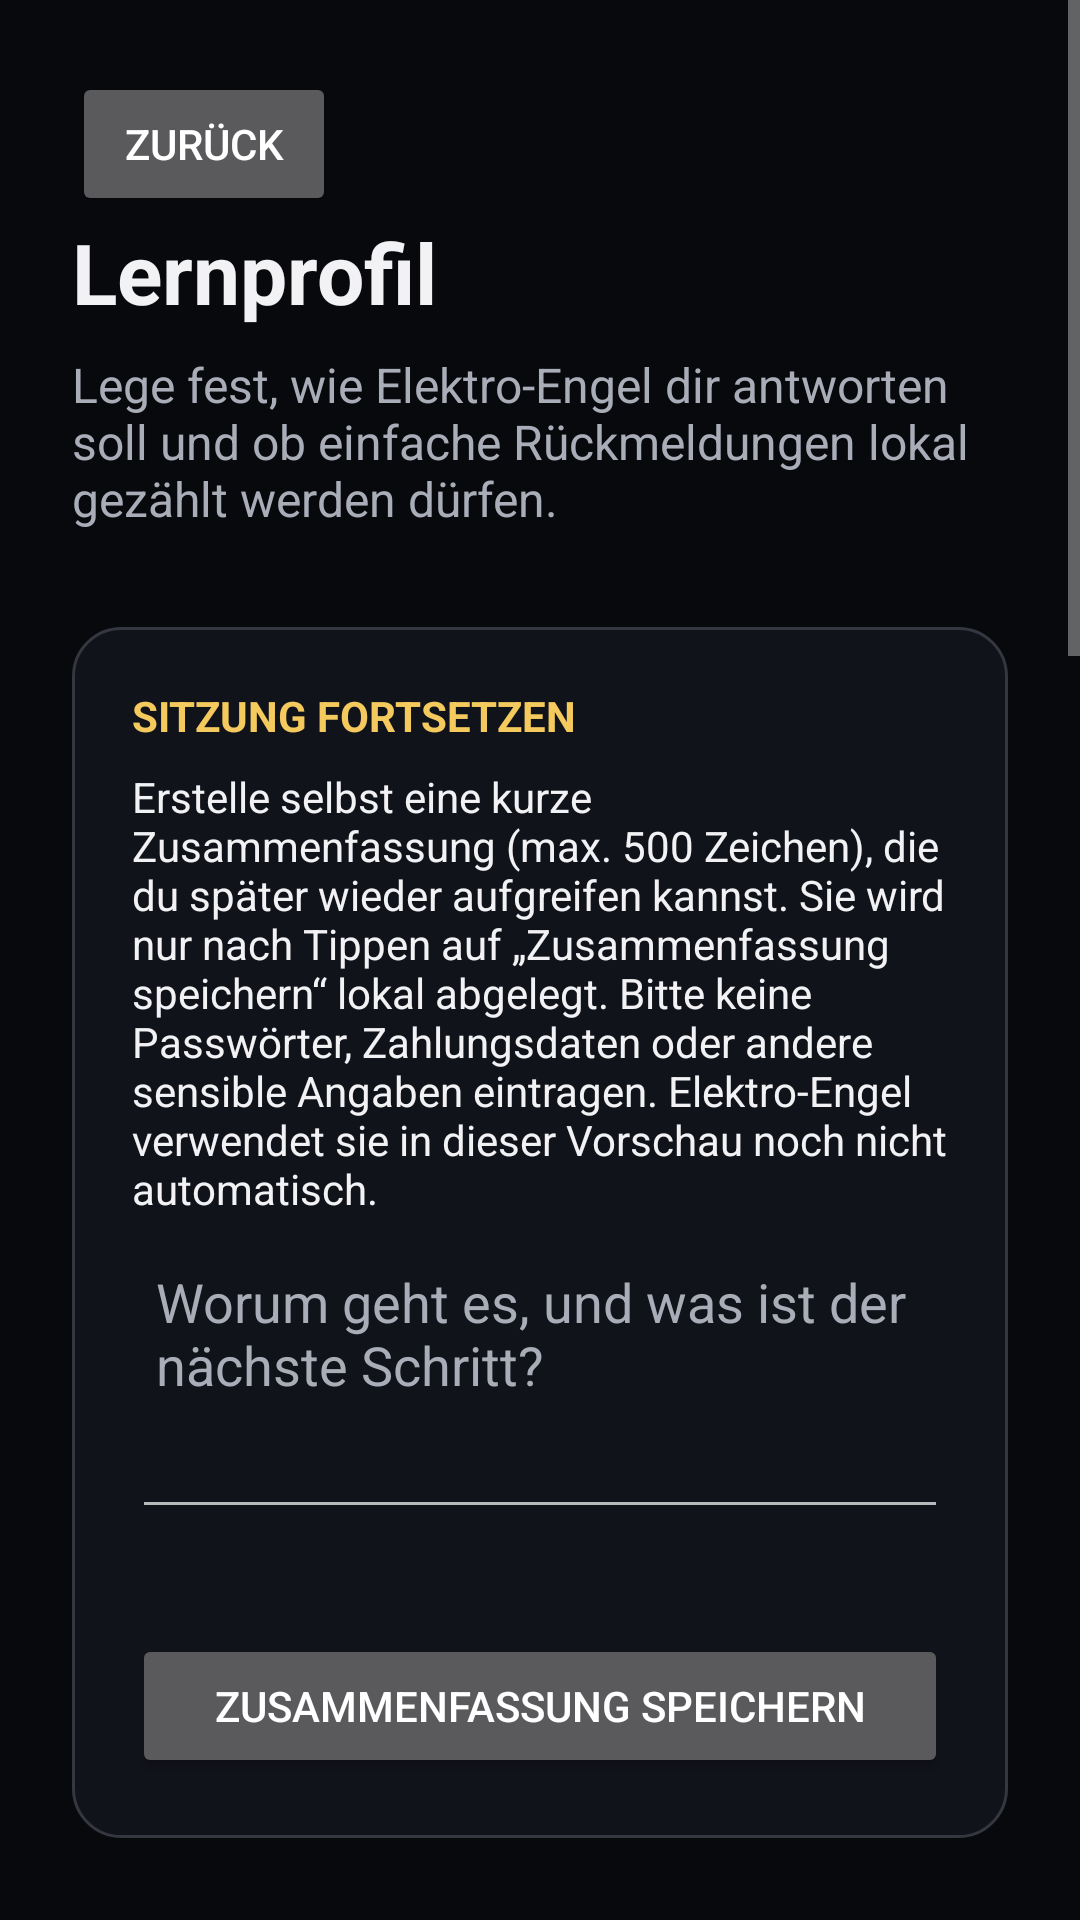

Write the Android layout XML for this screen, with the resource values it uses.
<!-- AndroidManifest.xml: application theme Theme.Niknolig -->
<!-- res/layout/activity_learning_profile.xml -->
<ScrollView xmlns:android="http://schemas.android.com/apk/res/android"
    android:layout_width="match_parent"
    android:layout_height="match_parent"
    android:background="@color/dark_background"
    android:fillViewport="true">

    <LinearLayout
        android:layout_width="match_parent"
        android:layout_height="wrap_content"
        android:orientation="vertical"
        android:padding="@dimen/screen_padding">

        <Button
            android:id="@+id/learning_profile_back_button"
            android:layout_width="wrap_content"
            android:layout_height="wrap_content"
            android:text="@string/navigation_back" />

        <TextView
            android:layout_width="match_parent"
            android:layout_height="wrap_content"
            android:accessibilityHeading="true"
            android:text="@string/learning_profile_title"
            android:textColor="@color/text_primary"
            android:textSize="28sp"
            android:textStyle="bold" />

        <TextView
            android:layout_width="match_parent"
            android:layout_height="wrap_content"
            android:layout_marginTop="@dimen/space_small"
            android:text="@string/learning_profile_description"
            android:textColor="@color/text_secondary"
            android:textSize="16sp" />

        <LinearLayout
            android:layout_width="match_parent"
            android:layout_height="wrap_content"
            android:layout_marginTop="@dimen/space_large"
            android:background="@drawable/card_surface"
            android:orientation="vertical"
            android:padding="@dimen/card_padding">

            <TextView
                android:layout_width="match_parent"
                android:layout_height="wrap_content"
                android:accessibilityHeading="true"
                android:text="@string/session_summary_heading"
                android:textColor="@color/gold"
                android:textSize="14sp"
                android:textStyle="bold" />

            <TextView
                android:layout_width="match_parent"
                android:layout_height="wrap_content"
                android:layout_marginTop="@dimen/space_small"
                android:text="@string/session_summary_description"
                android:textColor="@color/text_primary"
                android:textSize="14sp" />

            <EditText
                android:id="@+id/session_summary_input"
                android:layout_width="match_parent"
                android:layout_height="wrap_content"
                android:layout_marginTop="@dimen/space_small"
                android:gravity="top|start"
                android:hint="@string/session_summary_hint"
                android:inputType="textCapSentences|textMultiLine"
                android:maxLength="500"
                android:minHeight="96dp"
                android:padding="@dimen/space_small"
                android:textColor="@color/text_primary"
                android:textColorHint="@color/text_secondary" />

            <TextView
                android:id="@+id/session_summary_status"
                android:layout_width="match_parent"
                android:layout_height="wrap_content"
                android:layout_marginTop="@dimen/space_small"
                android:accessibilityLiveRegion="polite"
                android:textColor="@color/text_secondary"
                android:textSize="14sp" />

            <Button
                android:id="@+id/save_session_summary_button"
                android:layout_width="match_parent"
                android:layout_height="wrap_content"
                android:layout_marginTop="@dimen/space_small"
                android:text="@string/session_summary_save_button" />
        </LinearLayout>

        <LinearLayout
            android:layout_width="match_parent"
            android:layout_height="wrap_content"
            android:layout_marginTop="@dimen/space_large"
            android:background="@drawable/card_surface"
            android:orientation="vertical"
            android:padding="@dimen/card_padding">

            <TextView
                android:layout_width="match_parent"
                android:layout_height="wrap_content"
                android:accessibilityHeading="true"
                android:text="@string/assistant_principle_heading"
                android:textColor="@color/gold"
                android:textSize="14sp"
                android:textStyle="bold" />

            <TextView
                android:layout_width="match_parent"
                android:layout_height="wrap_content"
                android:layout_marginTop="@dimen/space_small"
                android:text="@string/assistant_principle_description"
                android:textColor="@color/text_primary"
                android:textSize="14sp" />
        </LinearLayout>

        <LinearLayout
            android:layout_width="match_parent"
            android:layout_height="wrap_content"
            android:layout_marginTop="@dimen/space_large"
            android:background="@drawable/card_surface"
            android:orientation="vertical"
            android:padding="@dimen/card_padding">

            <TextView
                android:layout_width="match_parent"
                android:layout_height="wrap_content"
                android:accessibilityHeading="true"
                android:text="@string/learning_privacy_heading"
                android:textColor="@color/gold"
                android:textSize="14sp"
                android:textStyle="bold" />

            <TextView
                android:layout_width="match_parent"
                android:layout_height="wrap_content"
                android:layout_marginTop="@dimen/space_small"
                android:text="@string/learning_privacy_description"
                android:textColor="@color/text_primary"
                android:textSize="14sp" />

            <Switch
                android:id="@+id/learning_enabled_switch"
                android:layout_width="match_parent"
                android:layout_height="wrap_content"
                android:layout_marginTop="@dimen/space_medium"
                android:text="@string/learning_opt_in" />
        </LinearLayout>

        <LinearLayout
            android:layout_width="match_parent"
            android:layout_height="wrap_content"
            android:layout_marginTop="@dimen/space_large"
            android:background="@drawable/card_surface"
            android:orientation="vertical"
            android:padding="@dimen/card_padding">

            <TextView
                android:layout_width="match_parent"
                android:layout_height="wrap_content"
                android:accessibilityHeading="true"
                android:text="@string/response_style_heading"
                android:textColor="@color/gold"
                android:textSize="14sp"
                android:textStyle="bold" />

            <RadioGroup
                android:id="@+id/response_style_group"
                android:layout_width="match_parent"
                android:layout_height="wrap_content"
                android:orientation="vertical">

                <RadioButton
                    android:id="@+id/response_style_concise"
                    android:layout_width="match_parent"
                    android:layout_height="wrap_content"
                    android:text="@string/response_style_concise" />

                <RadioButton
                    android:id="@+id/response_style_step_by_step"
                    android:layout_width="match_parent"
                    android:layout_height="wrap_content"
                    android:text="@string/response_style_step_by_step" />

                <RadioButton
                    android:id="@+id/response_style_detailed"
                    android:layout_width="match_parent"
                    android:layout_height="wrap_content"
                    android:text="@string/response_style_detailed" />
            </RadioGroup>

            <TextView
                android:id="@+id/response_style_preview"
                android:layout_width="match_parent"
                android:layout_height="wrap_content"
                android:layout_marginTop="@dimen/space_small"
                android:textColor="@color/text_secondary"
                android:textSize="14sp" />
        </LinearLayout>

        <LinearLayout
            android:layout_width="match_parent"
            android:layout_height="wrap_content"
            android:layout_marginTop="@dimen/space_large"
            android:background="@drawable/card_surface"
            android:orientation="vertical"
            android:padding="@dimen/card_padding">

            <TextView
                android:layout_width="match_parent"
                android:layout_height="wrap_content"
                android:accessibilityHeading="true"
                android:text="@string/learning_feedback_heading"
                android:textColor="@color/gold"
                android:textSize="14sp"
                android:textStyle="bold" />

            <TextView
                android:layout_width="match_parent"
                android:layout_height="wrap_content"
                android:layout_marginTop="@dimen/space_small"
                android:text="@string/learning_feedback_description"
                android:textColor="@color/text_primary"
                android:textSize="14sp" />

            <TextView
                android:id="@+id/learning_feedback_summary"
                android:layout_width="match_parent"
                android:layout_height="wrap_content"
                android:layout_marginTop="@dimen/space_small"
                android:textColor="@color/text_secondary"
                android:textSize="14sp" />

            <Button
                android:id="@+id/feedback_helpful_button"
                android:layout_width="match_parent"
                android:layout_height="wrap_content"
                android:layout_marginTop="@dimen/space_medium"
                android:text="@string/feedback_helpful_button" />

            <Button
                android:id="@+id/feedback_unclear_button"
                android:layout_width="match_parent"
                android:layout_height="wrap_content"
                android:layout_marginTop="@dimen/space_small"
                android:text="@string/feedback_unclear_button" />

            <Button
                android:id="@+id/feedback_correction_button"
                android:layout_width="match_parent"
                android:layout_height="wrap_content"
                android:layout_marginTop="@dimen/space_small"
                android:text="@string/feedback_correction_button" />
        </LinearLayout>

        <Button
            android:id="@+id/clear_learning_data_button"
            android:layout_width="match_parent"
            android:layout_height="wrap_content"
            android:layout_marginTop="@dimen/space_large"
            android:text="@string/learning_clear_data_button" />
    </LinearLayout>
</ScrollView>
<!-- resources referenced by this layout -->
<resources>
  <color name="dark_background">#08090D</color>
  <color name="gold">#F4C95D</color>
  <color name="text_primary">#F2F2F5</color>
  <color name="text_secondary">#A9ADB8</color>
  <dimen name="card_padding">20dp</dimen>
  <dimen name="screen_padding">24dp</dimen>
  <dimen name="space_large">32dp</dimen>
  <dimen name="space_medium">16dp</dimen>
  <dimen name="space_small">8dp</dimen>
  <!-- drawable card_surface (drawable) -->
  <shape xmlns:android="http://schemas.android.com/apk/res/android">
      <solid android:color="@color/dark_surface" />
      <corners android:radius="16dp" />
      <stroke
          android:width="1dp"
          android:color="@color/surface_outline" />
  </shape>
  <string name="assistant_principle_description">Menschen fühlen – Technik soll unterstützen, nicht über Menschen bestimmen. Elektro-Engel antwortet standardmäßig kurz, fragt bei Unsicherheit nach und bleibt bei wichtigen Themen vorsichtig. Rückmeldungen ändern Antworten nicht automatisch.</string>
  <string name="assistant_principle_heading">MENSCHEN ZUERST</string>
  <string name="feedback_correction_button">Beispiel: Korrektur nötig</string>
  <string name="feedback_helpful_button">Beispiel: hilfreich</string>
  <string name="feedback_unclear_button">Beispiel: unklar</string>
  <string name="learning_clear_data_button">Lernprofil, Zusammenfassung und Zähler löschen</string>
  <string name="learning_feedback_description">Teste die Rückmeldung an einer Beispielantwort. Gespeichert wird nur die jeweilige Gesamtzahl, und nur wenn du oben zugestimmt hast. Eine Korrektur wird nicht als Text gespeichert.</string>
  <string name="learning_feedback_heading">FREIWILLIGE RÜCKMELDUNG</string>
  <string name="learning_opt_in">Lokale Rückmeldungen freiwillig zählen</string>
  <string name="learning_privacy_description">Diese Vorschau speichert deine gewählte Erklärungsart und – nur nach deiner Zustimmung – Gesamtzahlen für Feedback. Eine Sitzungskurzfassung speichert nur, was du bewusst eingibst. Es werden keine Gesprächsverläufe, Zeitpunkte oder Gerätekennungen gespeichert oder übertragen. Alles bleibt bis zum Löschen oder zur Deinstallation auf diesem Gerät. Die Zähler trainieren kein Modell und verändern keine Antworten.</string>
  <string name="learning_privacy_heading">DEINE DATEN BLEIBEN LOKAL</string>
  <string name="learning_profile_description">Lege fest, wie Elektro-Engel dir antworten soll und ob einfache Rückmeldungen lokal gezählt werden dürfen.</string>
  <string name="learning_profile_title">Lernprofil</string>
  <string name="navigation_back">Zurück</string>
  <string name="response_style_concise">Kurz und knapp</string>
  <string name="response_style_detailed">Mit mehr Hintergrund</string>
  <string name="response_style_heading">BEVORZUGTE ERKLÄRUNG</string>
  <string name="response_style_step_by_step">Schritt für Schritt</string>
  <string name="session_summary_description">Erstelle selbst eine kurze Zusammenfassung (max. 500 Zeichen), die du später wieder aufgreifen kannst. Sie wird nur nach Tippen auf „Zusammenfassung speichern“ lokal abgelegt. Bitte keine Passwörter, Zahlungsdaten oder andere sensible Angaben eintragen. Elektro-Engel verwendet sie in dieser Vorschau noch nicht automatisch.</string>
  <string name="session_summary_heading">SITZUNG FORTSETZEN</string>
  <string name="session_summary_hint">Worum geht es, und was ist der nächste Schritt?</string>
  <string name="session_summary_save_button">Zusammenfassung speichern</string>
  <color name="dark_surface">#11131A</color>
  <color name="surface_outline">#343640</color>
  <color name="active_green">#39F58A</color>
</resources>
